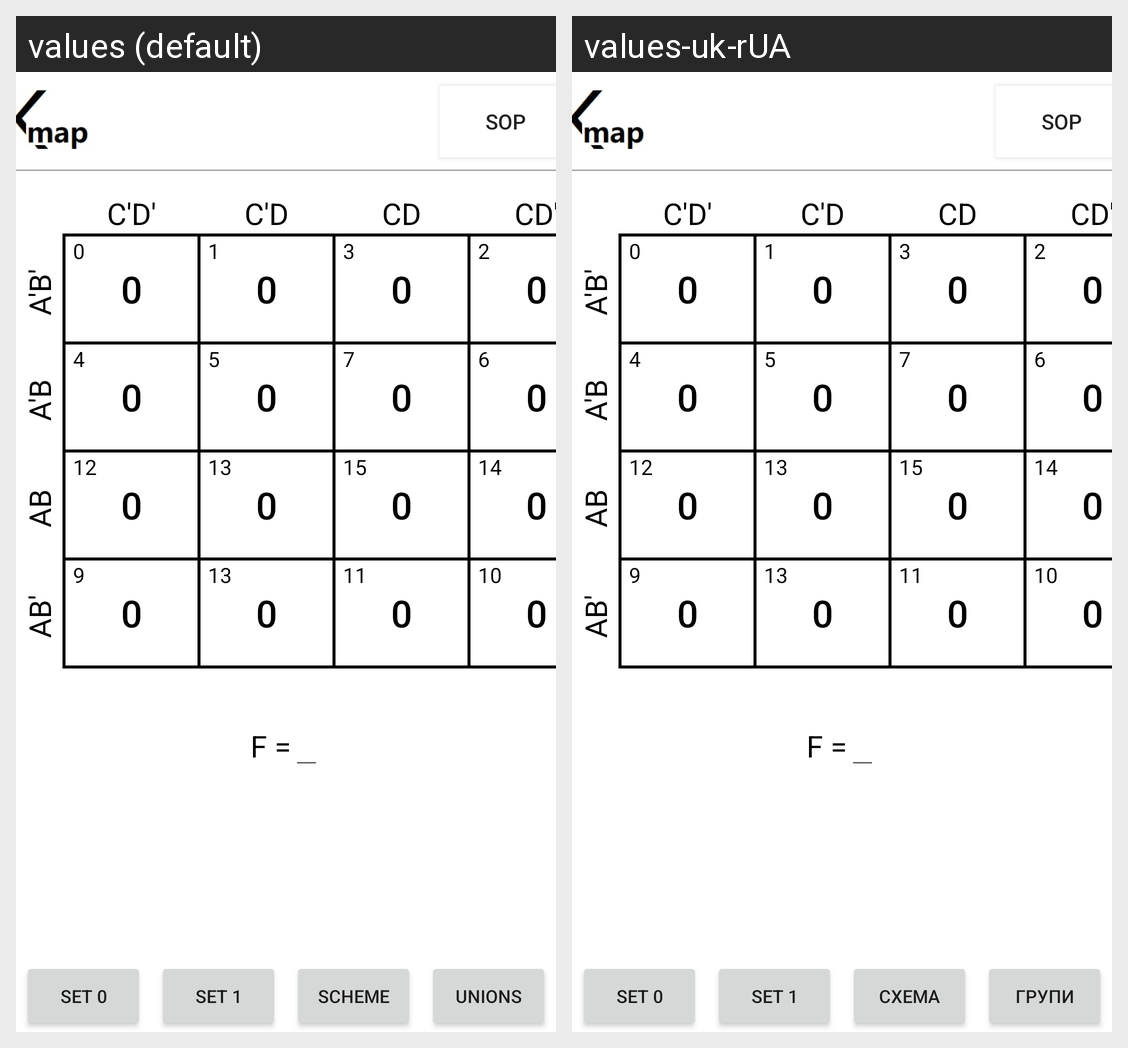

This grid shows one Android layout under two languages. Give, for every string resource on the screen, its name, the default text and each shown locale's text.
Android screen res/layout/activity_kmap4_variables.xml rendered under 2 locales, left to right: values (default), values-uk-rUA. Device: Nexus 5 (rendered at 1080×1920; each locale shown at half size, 540×960, under a caption strip naming it); theme Theme.KarnaughMap_java.
Strings drawn on this screen, with the default value and each locale's value (text and hints the layout hard-codes, and strings that could not be matched under every locale, appear in the picture but are not listed):

F
  values: F =
  values-uk-rUA: F =

scheme
  values: Scheme
  values-uk-rUA: Схема

unions
  values: Unions
  values-uk-rUA: Групи
